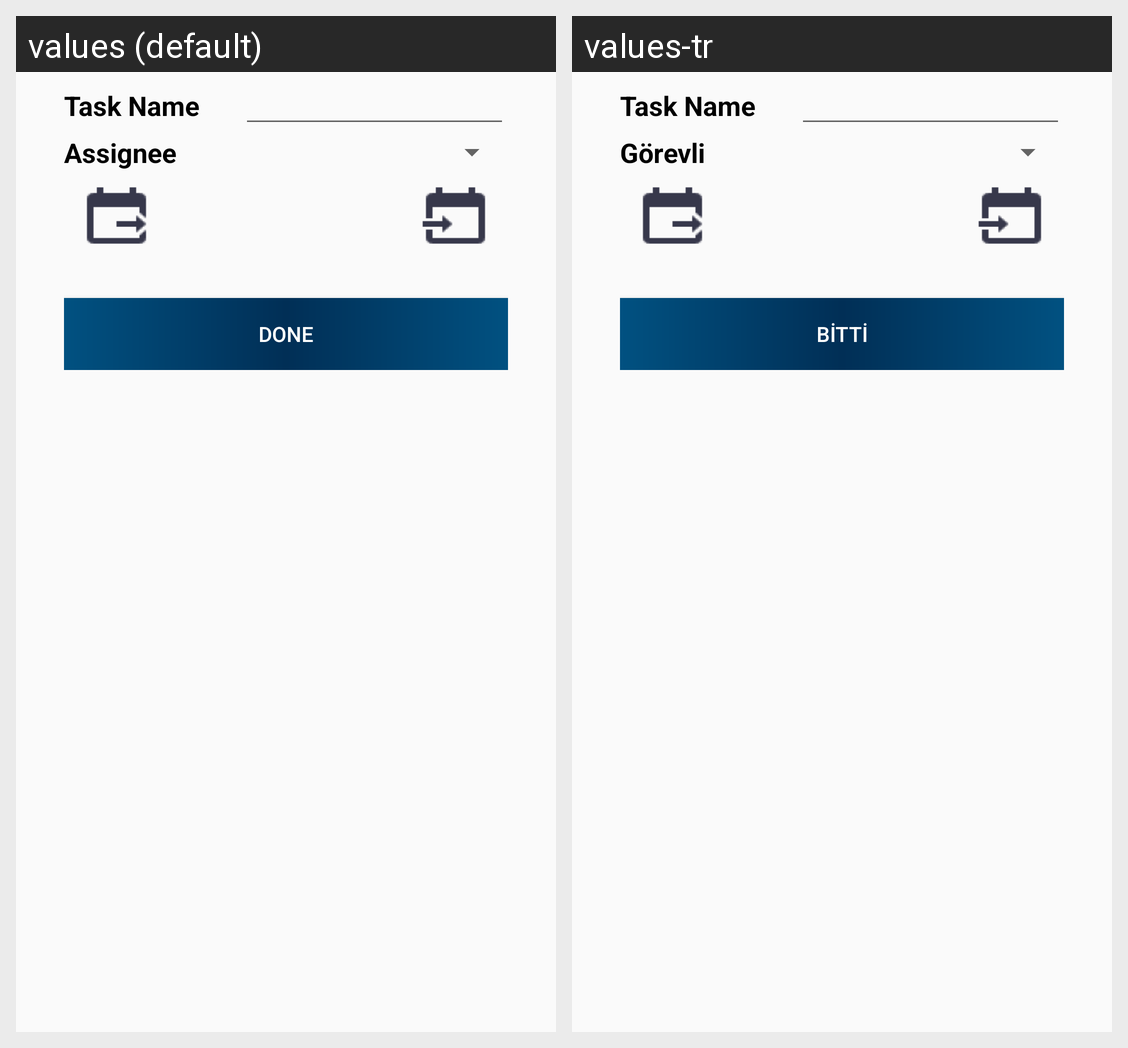

Here is an Android app screen in its default locale and in the app's own translations. Write out the translated-string differences for the strings that appear on this screen.
Android screen res/layout/fragment_add_new_task.xml rendered under 2 locales, left to right: values (default), values-tr. Device: Nexus 5 (rendered at 1080×1920; each locale shown at half size, 540×960, under a caption strip naming it); theme Theme.AppCompat.DayNight.NoActionBar.
Strings drawn on this screen, with the default value and each locale's value (text and hints the layout hard-codes, and strings that could not be matched under every locale, appear in the picture but are not listed):

assignee
  values: Assignee
  values-tr: Görevli

done
  values: DONE
  values-tr: BİTTİ
